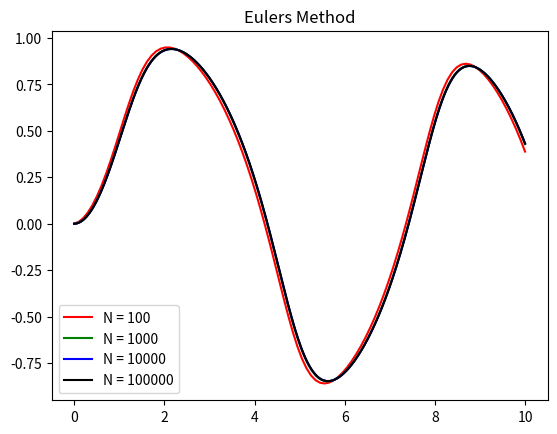

This chart was generated by the following Python code:
#!/usr/bin/env python3
# -*- coding: utf-8 -*-
"""
Created on Wed Feb 15 18:54:12 2023

[redacted]
"""
import numpy as np
import matplotlib.pyplot as plt

def Dxdt(x, t):
    return np.sin(t) - x**3

nVals = [100, 1000, 10000, 100000]
colours = ['r', 'g', 'b', 'k']

xVals = list()

def EulerMethod():
    for N in nVals:
        tVals = np.linspace(0, 10, N)
        x0 = 0
        h = 10/N
        for t in tVals:
            x1 = x0 + h*Dxdt(x0, t)
            xVals.append(x1)
            x0 = x1
        plt.plot(tVals, xVals, colours[nVals.index(N)], label=f'N = {N}')
        xVals.clear()
    
EulerMethod()
plt.title('Eulers Method')
plt.legend()
plt.show()